Run: headless pygame with SDL's dummy video driver; simulated clock (each Clock.tick advances the game by its frame time, no real sleeping); random seed 0; keys injected as events and as key.get_pressed() state; no mouse input.
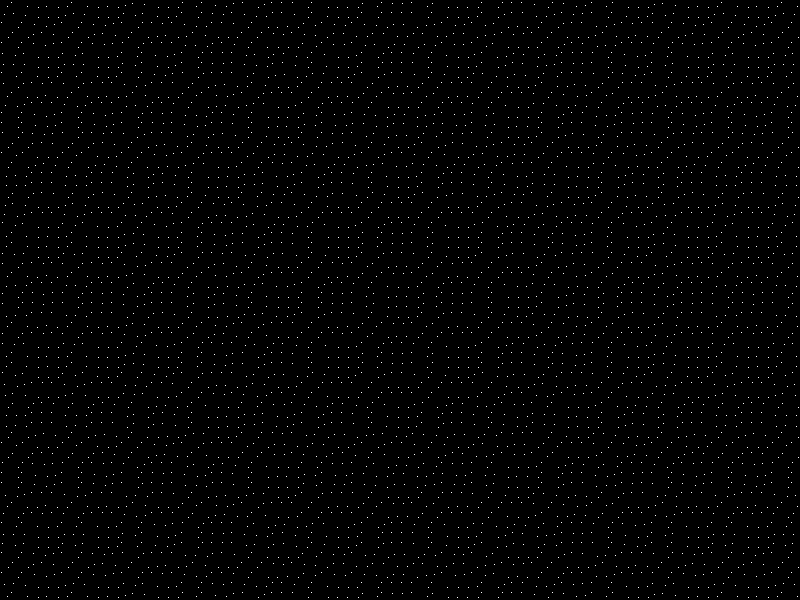
Frame 1 of 4 · flips 1–60 · no input
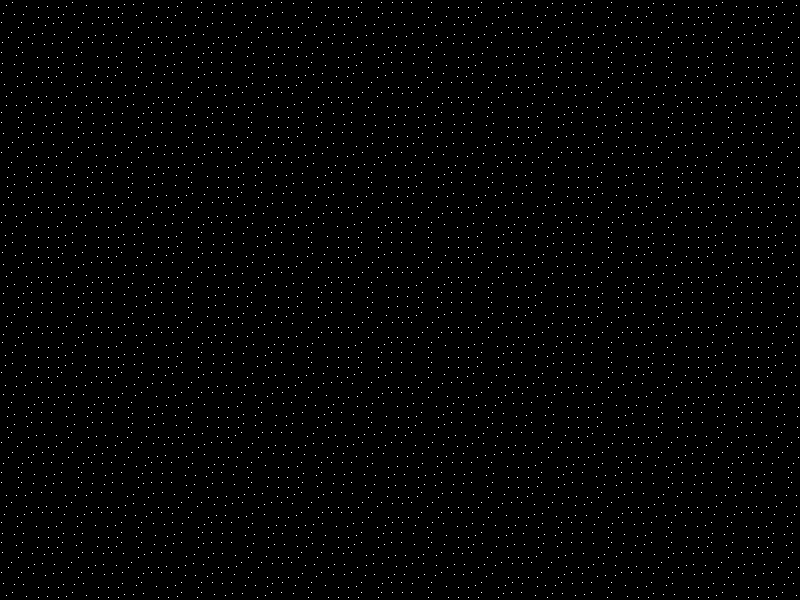
Frame 2 of 4 · flips 61–180 · tapped SPACE, RETURN · held RIGHT (→), D
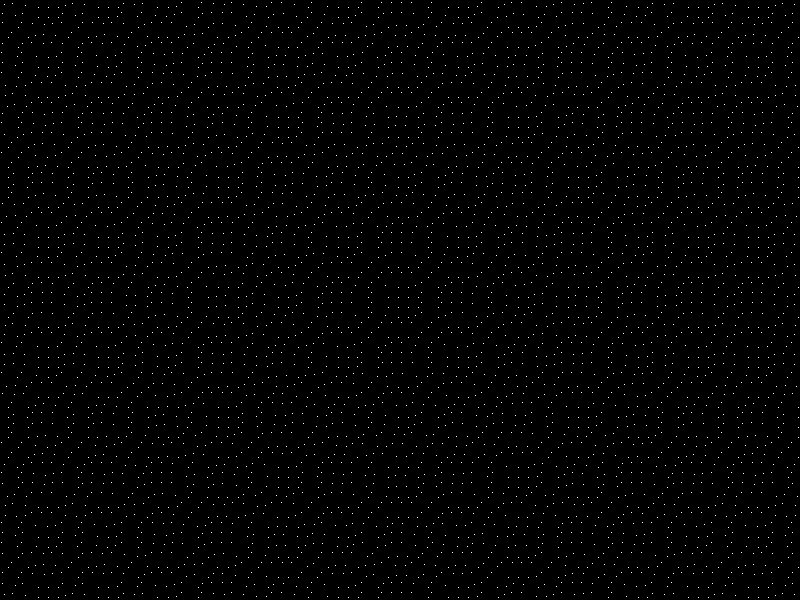
Frame 3 of 4 · flips 181–300 · held DOWN (↓), S
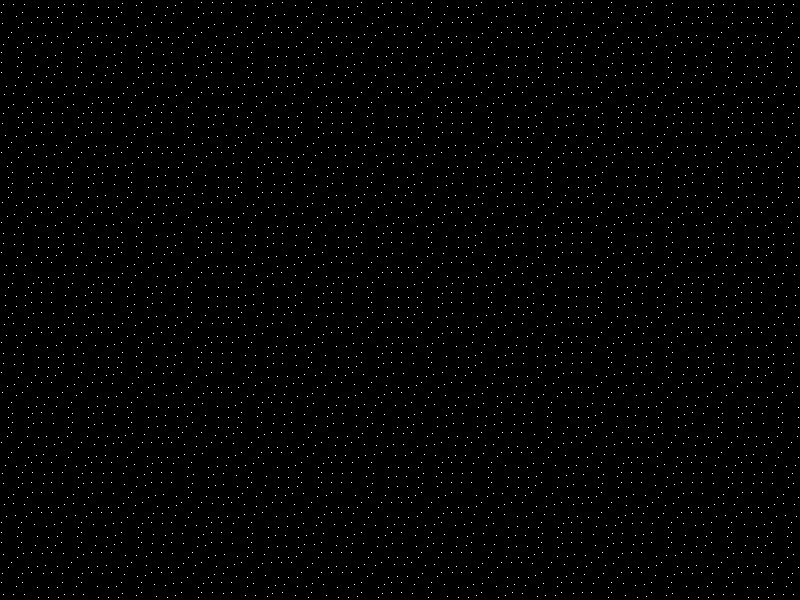
Frame 4 of 4 · flips 301–420 · held LEFT (←), A, UP (↑), W

The pygame program that drew these frames:

import pygame
import math
import random

screenRect = pygame.Rect((0,0,800,600))
objectColor = pygame.Color(255, 255, 255)
emptyColor = pygame.Color(0,0,0,0)
colorWite = pygame.Color(255,255,255)

def main():
    pygame.init()
    pygame.font.init()
    screen = pygame.display.set_mode(screenRect.size)
    pygame.display.set_caption('dots demo')
    running = True
    backgroundColor = pygame.Color((0,0,0))
    clock = pygame.time.Clock()
    counter = 0
    dotGap = 10
    
    while running:
        for event in pygame.event.get():
            if event.type == pygame.QUIT or (event.type == pygame.KEYDOWN and event.key == pygame.K_ESCAPE):
                running = False
        counter += 1
        screen.fill(backgroundColor)

        for px in range(0,int(screenRect.width/dotGap)):
            for py in range(0,int(screenRect.height/dotGap)):
                dx = px*dotGap+dotGap/2
                dy = py*dotGap+dotGap/2
                r = (screenRect.centerx-dx)**2+(screenRect.centery-dy)**2
                dx = dx+math.sin(r+counter/20)*4
                dy = dy+math.sin(r+counter/20)*3
                pygame.draw.rect(screen,colorWite,pygame.rect.Rect(dx,dy,1,1))

        pygame.display.flip()
        clock.tick(50)

if __name__ == "__main__":
    main()
    pygame.quit()
